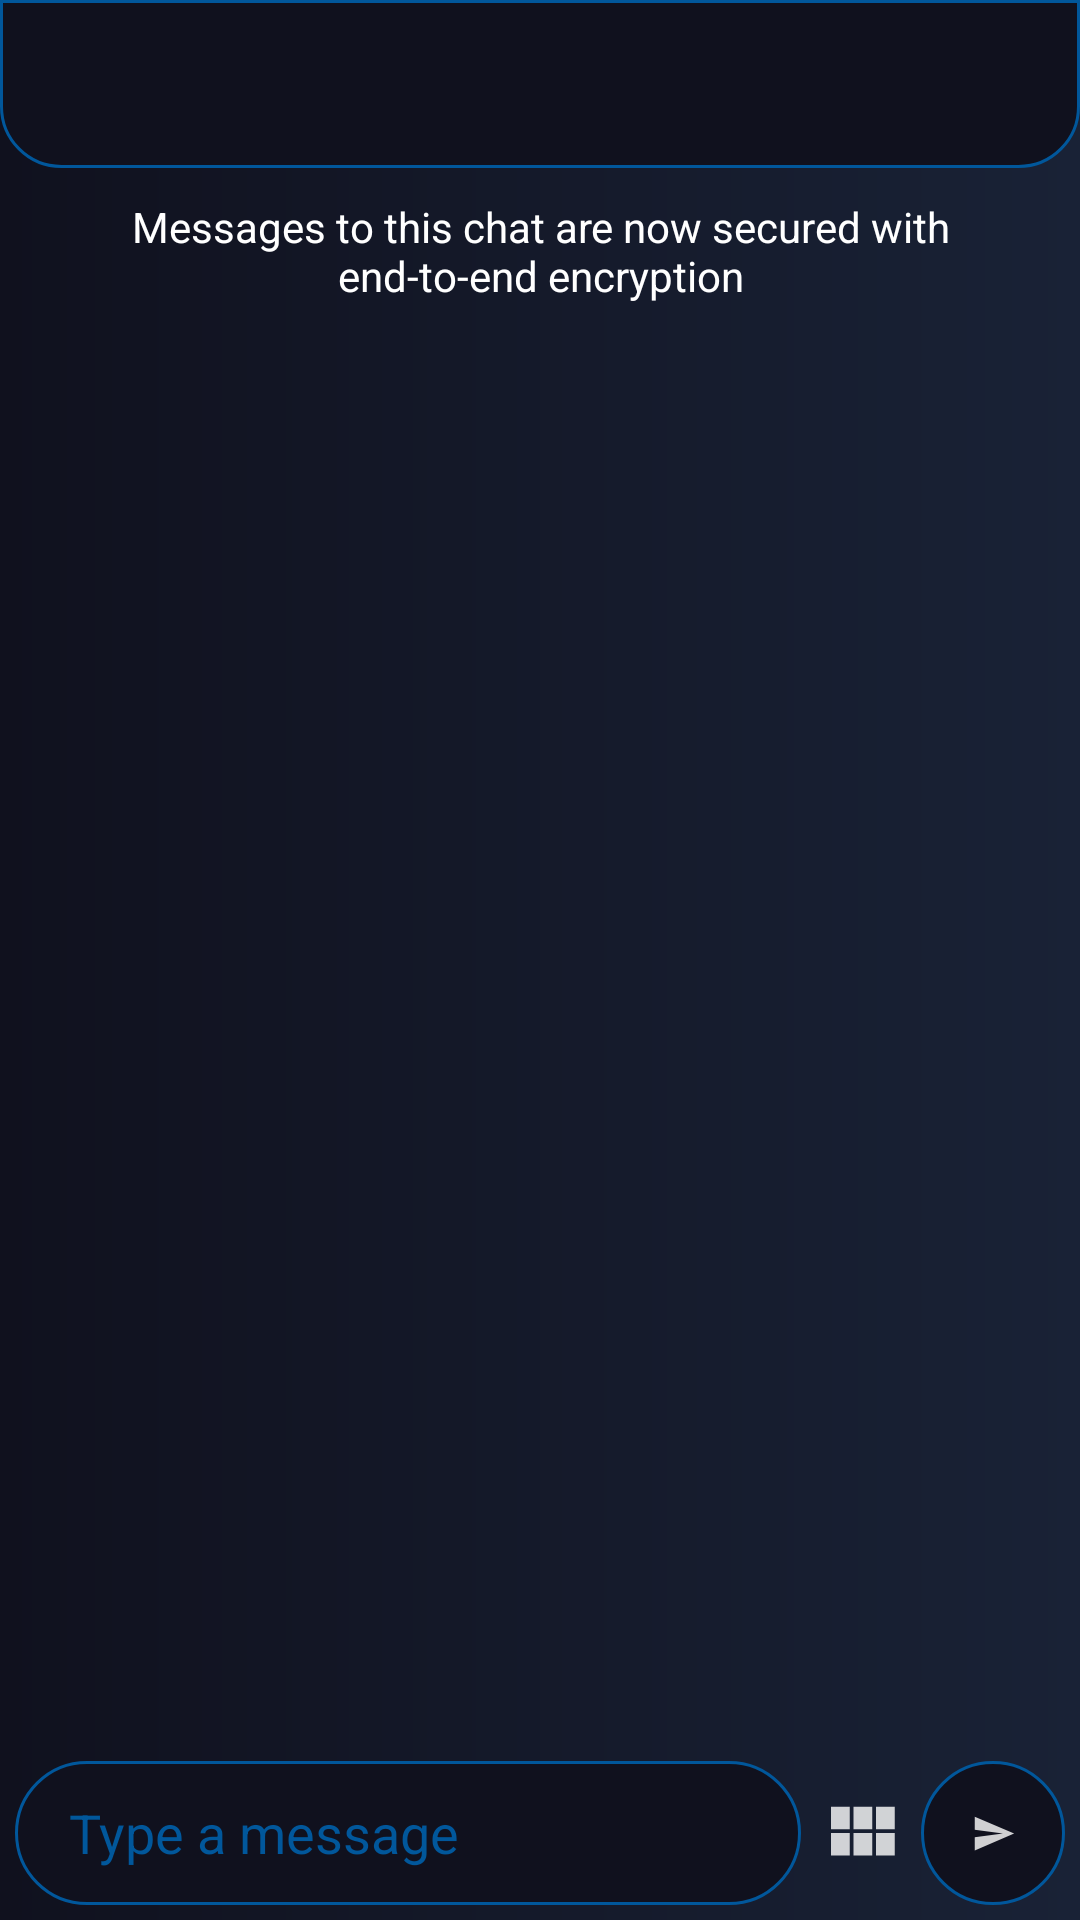

The Android layout XML behind this screen, and the referenced resources:
<!-- AndroidManifest.xml: application theme AppTheme -->
<!-- res/layout/activity_chat.xml -->
<?xml version="1.0" encoding="utf-8"?>
<RelativeLayout xmlns:android="http://schemas.android.com/apk/res/android"
    xmlns:app="http://schemas.android.com/apk/res-auto"
    xmlns:tools="http://schemas.android.com/tools"
    android:layout_width="match_parent"
    android:layout_height="match_parent"
    tools:context=".ChatActivity"
    android:background="@drawable/background">

    <include android:id="@+id/chats_toolbar"
        layout="@layout/app_bar_layout">
    </include>

    <TextView
        android:id="@+id/tv"
        android:text="@string/encryption"
        android:layout_width="match_parent"
        android:layout_height="wrap_content"
        android:layout_below="@id/chats_toolbar"
        android:layout_centerHorizontal="true"
        android:background="@drawable/encryption"
        android:gravity="center"
        android:textColor="@android:color/white"
        android:padding="5dp"
        android:layout_margin="5dp"/>

    <androidx.recyclerview.widget.RecyclerView
        android:id="@+id/chats_list"
        android:layout_width="match_parent"
        android:layout_height="match_parent"
        android:layout_below="@id/tv"
        android:layout_centerVertical="true"
        android:layout_alignParentStart="true"
        android:layout_marginLeft="10dp"
        android:layout_marginRight="10dp"
        android:layout_above="@id/chats_message">

    </androidx.recyclerview.widget.RecyclerView>

    <RelativeLayout
        android:id="@+id/chats_message"
        android:layout_width="match_parent"
        android:layout_height="wrap_content"
        android:layout_alignParentBottom="true"
        android:layout_alignParentStart="true"
        android:layout_centerHorizontal="true">

        <EditText
            android:id="@+id/type_message"
            android:layout_width="match_parent"
            android:layout_height="48dp"
            android:hint="Type a message"
            android:textColorHint="@color/lightTheme"
            android:textColor="@android:color/white"
            android:layout_toStartOf="@id/send_file"
            android:background="@drawable/type_message_background"
            android:layout_margin="5dp"
            android:paddingLeft="18dp"
            android:paddingRight="18dp">
        </EditText>

        <ImageButton
            android:id="@+id/send_file"
            android:layout_width="30dp"
            android:layout_height="30dp"
            android:layout_centerHorizontal="true"
            android:layout_centerVertical="true"
            android:background="@drawable/tool_button"
            android:layout_toStartOf="@id/send_message"
            android:padding="12dp"
            android:layout_marginTop="5dp"
            android:layout_marginRight="5dp"
            android:layout_marginBottom="5dp">

        </ImageButton>

        <ImageButton
            android:id="@+id/send_message"
            android:layout_width="48dp"
            android:layout_height="48dp"
            android:background="@drawable/send_background"
            app:srcCompat="@drawable/send_message_icon"
            android:padding="12dp"
            android:layout_marginTop="5dp"
            android:layout_marginRight="5dp"
            android:layout_marginBottom="5dp"
            android:layout_alignParentEnd="true">

        </ImageButton>


    </RelativeLayout>


</RelativeLayout>
<!-- res/layout/app_bar_layout.xml (included above) -->
<?xml version="1.0" encoding="utf-8"?>
<androidx.appcompat.widget.Toolbar xmlns:android="http://schemas.android.com/apk/res/android"
    xmlns:app="http://schemas.android.com/apk/res-auto"
    android:id="@+id/main_app_bar"
    android:background="@drawable/bar_background"
    android:theme="@style/toolbarTheme"
    android:layout_width="match_parent"
    android:layout_height="wrap_content">

</androidx.appcompat.widget.Toolbar>
<!-- resources referenced by this layout -->
<resources>
  <color name="lightTheme">#01579B</color>
  <!-- drawable background (drawable) -->
  <?xml version="1.0" encoding="utf-8"?>
  <shape xmlns:android="http://schemas.android.com/apk/res/android">
      <gradient android:startColor="@color/darkTheme"
          android:endColor="#192236"/>
  </shape>
  <!-- drawable bar_background (drawable) -->
  <?xml version="1.0" encoding="utf-8"?>
  <shape xmlns:android="http://schemas.android.com/apk/res/android">
      <solid android:color="@color/darkTheme" />
      <stroke android:width="1dp" android:color="@color/lightTheme" />
      <corners android:bottomLeftRadius="20dp"
          android:bottomRightRadius="20dp" />
  </shape>
  <!-- drawable send_background (drawable) -->
  <?xml version="1.0" encoding="utf-8"?>
  <shape xmlns:android="http://schemas.android.com/apk/res/android">
  
      <size android:height="50dp" android:width="50dp" />
      <stroke android:color="@color/lightTheme" android:width="1dp"/>
      <solid android:color="@color/darkTheme" />
      <corners android:radius="25dp" />
  
  
  </shape>
  <!-- drawable send_message_icon (drawable-anydpi) -->
  <vector xmlns:android="http://schemas.android.com/apk/res/android"
      android:width="15dp"
      android:height="15dp"
      android:viewportWidth="24"
      android:viewportHeight="24"
      android:tint="#FFFFFF"
      android:alpha="0.8">
      <path
          android:fillColor="#FF000000"
          android:pathData="M2.01,21L23,12 2.01,3 2,10l15,2 -15,2z"/>
  </vector>
  <!-- drawable tool_button (drawable-anydpi) -->
  <vector xmlns:android="http://schemas.android.com/apk/res/android"
      android:width="24dp"
      android:height="24dp"
      android:viewportWidth="24"
      android:viewportHeight="24"
      android:tint="@android:color/white"
      android:alpha="0.8">
      <path
          android:fillColor="#FF000000"
          android:pathData="M4,11h5L9,5L4,5v6zM4,18h5v-6L4,12v6zM10,18h5v-6h-5v6zM16,18h5v-6h-5v6zM10,11h5L15,5h-5v6zM16,5v6h5L21,5h-5z"/>
  </vector>
  <!-- drawable type_message_background (drawable) -->
  <?xml version="1.0" encoding="utf-8"?>
  <shape xmlns:android="http://schemas.android.com/apk/res/android">
  
      <solid android:color="@color/darkTheme" />
      <stroke android:width="1dp" android:color="@color/lightTheme" />
      <corners android:radius="30dp" />
  
  </shape>
  <string name="encryption">Messages to this chat are now secured with end-to-end encryption</string>
  <style name="toolbarTheme" parent="ThemeOverlay.AppCompat.Dark.ActionBar">
          <item name="android:itemBackground">@android:color/white</item>
          <item name="android:textColor">@color/colorPrimary</item>
      </style>
  <style name="AppTheme" parent="Theme.AppCompat.Light.NoActionBar">
          
          <item name="colorPrimary">@color/colorPrimary</item>
          <item name="colorPrimaryDark">@color/colorPrimaryDark</item>
          <item name="colorAccent">@color/colorAccent</item>
      </style>
  <color name="darkTheme">#10111e</color>
  <color name="colorPrimary">#01579B</color>
  <color name="colorPrimaryDark">#10111e</color>
  <color name="colorAccent">#01579B</color>
</resources>
